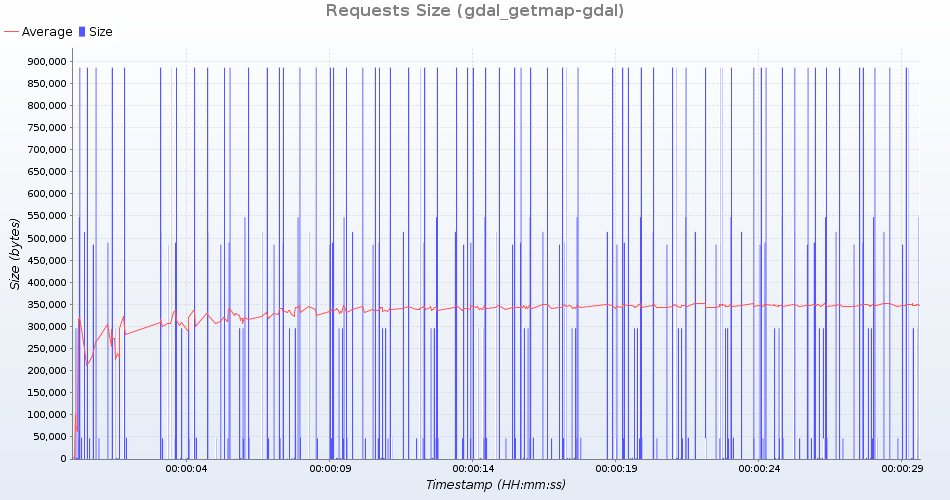

Source data for this figure (header and first rows):
uri; count; total; min; average; max; standarddeviation; persecond; errors
GetMap /geoserver/test/wms?service=WMS&v…; 17; 797334; 46902; 46902; 46902; 0; 0; 0
GetMap /geoserver/test/wms?service=WMS&v…; 18; 15946794; 885933; 885933; 885933; 0; 0; 0
GetMap /geoserver/test/wms?service=WMS&v…; 18; 47142; 2619; 2619; 2619; 0; 0; 0
GetMap /geoserver/test/wms?service=WMS&v…; 17; 8326481; 489793; 489793; 489793; 0; 0; 0
GetMap /geoserver/test/wms?service=WMS&v…; 18; 5326038; 295891; 295891; 295891; 0; 0; 0
GetMap /geoserver/test/wms?service=WMS&v…; 17; 8736810; 513930; 513930; 513930; 0; 0; 0
GetMap /geoserver/test/wms?service=WMS&v…; 17; 15060963; 885939; 885939; 885939; 0; 0; 0
GetMap /geoserver/test/wms?service=WMS&v…; 18; 40986; 2277; 2277; 2277; 0; 0; 0
GetMap /geoserver/test/wms?service=WMS&v…; 18; 867438; 48191; 48191; 48191; 0; 0; 0
GetMap /geoserver/test/wms?service=WMS&v…; 18; 9852552; 547364; 547364; 547364; 0; 0; 0
GetMap /geoserver/test/wms?service=WMS&v…; 18; 835380; 46410; 46410; 46410; 0; 0; 0
GetMap /geoserver/test/wms?service=WMS&v…; 18; 47142; 2619; 2619; 2619; 0; 0; 0
GetMap /geoserver/test/wms?service=WMS&v…; 17; 8247618; 485154; 485154; 485154; 0; 0; 0
GetMap /geoserver/test/wms?service=WMS&v…; 17; 792438; 46614; 46614; 46614; 0; 0; 0
GetMap /geoserver/test/wms?service=WMS&v…; 17; 15060912; 885936; 885936; 885936; 0; 0; 0
GetMap /geoserver/test/wms?service=WMS&v…; 18; 40986; 2277; 2277; 2277; 0; 0; 0
GetMap /geoserver/test/wms?service=WMS&v…; 18; 5326038; 295891; 295891; 295891; 0; 0; 0
GetMap /geoserver/test/wms?service=WMS&v…; 17; 15060878; 885934; 885934; 885934; 0; 0; 0
